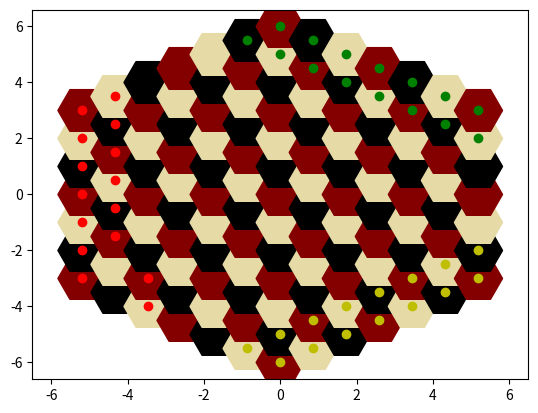

Here is the Python script that generated this plot:
from matplotlib import pyplot as plt

# TODO: make moves available to each player, rotate board + pieces func
# Make knight_moves for unpromoted
# impose restricitions on movement of bishop and rook if other pieces in the way

# IDEA: could make rotateall120 a decorator with number of turns input and revert to original after

# DEBUG: non-pawn pieces don't respond well to piece_moves, return only original position - SOLVED
# Might be a problem with piece.plyr type (int or str) but might not be ... who knows

class Piece:
    def __init__(self, position, player, type, promoted = False,):
        self.pos = position
        self.plyr = player
        self.typ = type
        self.prom = [promoted, '']

    def __repr__(self):
        return f"[{self.pos}, {self.plyr}, {self.typ}, {self.prom}]"
        # Excellent...

class Board:
    def __init__(self):
        self.squares = []
        for i in range(-6,7):
            for j in range(-6,7):
                for k in range(-6,7):
                    if i + j + k == 0:
                        self.squares.append([i,j,k])
        self.add_colours()
        self.pieces = {
            '1': [],
            '2': [],
            '3': []
        }

        #insted of hard coding all setups, setup one and rotate the board underneath
        for i in range(3):    
            self.setup(str(i+1))
            self.rotateboard120()

    def getcor(self, i):
        return self.squares[i][:3]

    def add_colours(self):
        colours = ['r', 'b', 'w']
        c_list = []
        index = 0
        for i in range(-6,1):
            length = 13 + i
            for j in range(length):
                c_list.append(colours[index])
                index = (index + 1) % 3
            if length % 3 == 2:
                index = (index + 2) % 3
            elif length % 3 == 0:
                index = (index + 1) % 3
        index = (index + 1)% 3
        for i in range(-1,-7,-1):
            length = 13 + i
            for j in range(length):
                c_list.append(colours[index])
                index = (index + 1) % 3
            if length % 3 == 1:
                index = (index + 1) % 3
            elif length % 3 == 0:
                index = (index + 2) % 3
        for i in range(127):
            self.squares[i].append(c_list[i])

    #rotate only board
    def rotateboard120(self):
        for i in range(127):
            x, y, z = self.squares[i][0], self.squares[i][1], self.squares[i][2]
            self.squares[i][0], self.squares[i][1], self.squares[i][2] = y, z ,x

    #rotate board and pieces
    def rotateall120(self):
        self.rotateboard120()
        for i in range(1,4):
            for j in range(len(self.pieces[str(i)])):
                x, y, z = self.pieces[str(i)][j].pos[0], self.pieces[str(i)][j].pos[1], self.pieces[str(i)][j].pos[2]
                self.pieces[str(i)][j].pos[0], self.pieces[str(i)][j].pos[1], self.pieces[str(i)][j].pos[2] = y, z ,x

    def setup(self, player):
        front_row = ['rook', 'knight', 'bishop', 'king', 'bishop', 'knight', 'rook']
        for i in range(7):
            cor = self.getcor(i)
            newpiece = Piece(cor, player, front_row[i])
            if i in [0,1,2]:
                newpiece.prom[1] = 'r'
            elif i in [4,5,6]:
                newpiece.prom[1] = 'l'
            self.pieces[player].append(newpiece)
        for i in range(7,15):
            cor = self.getcor(i)
            newpawn = Piece(cor, player, 'pawn')
            if i in [7,8,9,10]:
                newpawn.prom[1] = 'r'
            elif i in [11,12,13,14]:
                newpawn.prom[1] = 'l'
            self.pieces[player].append(newpawn)

    def contains(self, cor):
        pieces = [x for y in self.pieces.values() for x in y]
        for piece in pieces:
            if piece.pos == cor:
                return piece
        else:
            return None
    # Currently useless but might come in useful in future
    def exists(self, piece):
        for cor in self.square:
            if piece.pos == cor[:3]:
                return True
            else:
                return False

    #'squash' board into 2d format - for visual repr
    def to2d(self):
        for i in range(127):
            self.squares[i].pop(2)
        for i in [1,2,3]:
            for j in range(15):
                self.pieces[str(i)][j].pos.pop(2)

class Game:
    def __init__(self,players):
        self.board = Board()
        self.players = {players[0]:'1', players[1]:'2', players[2]:'3'}
        self.captured = {'1':[],'2':[],'3':[]}
        self.turn = 1
    def move(self, player, frm, new):
        allowed = True
        capture = False
        frmpiece = self.board.contains(frm)
        newpiece = self.board.contains(new)
        playerpieces = list(self.board.pieces[player])
        #new exists in board
        for sq in self.board.squares:
            if new == sq[:3]:
                break
        else:
            allowed = False
        #piece is player's or can capture
        if newpiece != None:
            if newpiece.plyr == player:
                allowed = False
            else:
                capture = True
        #move is in possible moves
        if not new in self.piece_moves(frmpiece):
            allowed = False
        if allowed:
            if capture:
                cap_piece = newpiece
                self.captured[player].append(cap_piece)
                self.board.pieces[cap_piece.plyr].remove(cap_piece)
            self.board.pieces[player][playerpieces.index(frmpiece)].pos = new

    #calculating the possible moves a piece can have
    def piece_moves(self, piece):
        def move_by(frm, by):
            temp = frm
            for i in range(3):
                temp[i] = by[i] + frm[i]
            return temp

        def pawn_moves(self, piece):
            current = list(piece.pos)
            moves = []
            if False in piece.prom:
                if 'l' in piece.prom:
                    moves.append(move_by(current, [1,0,1]))
                elif 'r' in piece.prom:
                    moves.append(move_by(current, [1,-1,0]))
            return moves

        def king_moves(self, piece):
            current = list(piece.pos)
            moves = []
            for i in [-2,-1,0,1,2]:
                for j in [-2,-1,0,1,2]:
                    for k in [-2,-1,0,1,2]:
                        by = [i, j, k]
                        if i+j+k == 0:
                            if -2 in by and 2 in by and 0 in by:
                                pass
                            else:
                                moves.append(move_by(current, by))
            if False in piece.prom:
                for mv in moves:
                    if current[0] - mv[0] <= 0:
                        moves.remove(mv)
            return moves

        def bishop_moves(self, piece):
            current = list(piece.pos)
            moves = []
            for i in range(-6, 7):
                for j in range(-6, 7):
                    for k in range(-6, 7):
                        if i + j + k == 0 and (i == k or j == i or k == j):
                            moves.append(move_by(current, [i,j,k]))
            for mv in moves:
                exists = False
                for pos in self.board.squares:
                    if mv == pos[:3]:
                        exists = True
                if not exists:
                    moves.remove(mv)

            if False in piece.prom:
                for mv in moves:
                    if mv[0] < current[0]:
                        moves.remove(mv)
                    if 'l' in piece.prom:
                        if mv[1] - mv[2] < current[1] - current[2]:
                            moves.remove(mv)
                    elif 'r' in piece.prom:
                        if mv[2] - mv[1] < current[2] - current[1]:
                            moves.remove(mv)
            return moves

        def rook_moves(self, piece):
            current = list(piece.pos)
            moves = []
            if piece.prom == True:
                for i in range(-12,13):
                    for j in range(-12,13):
                        moves.append([i,j,current[2]])
                        moves.append([current[2],i,j])
                        moves.append([i,current[2],j])
                for mv in moves:
                    exists = False
                    for pos in self.board.squares:
                        if mv == pos[:3]:
                            exists = True
                    if not exists:
                        moves.remove(mv)
            if False in piece.prom:
                if 'l' in piece.prom:
                    for i in range(1,7):
                        moves.append(move_by(current,[i,0,-i]))
                elif 'r' in piece.prom:
                    for i in range(1,7):
                        moves.append(move_by(list(piece.pos),[i,-i,0]))
            return moves

        def knight_moves(self, piece):
            current = list(piece.pos)
            moves = []
            if True in piece.prom:
                possibilities = [[1,2,-3],[2,1,-3],[3,-1,-2],[3,-2,-1],[2,-3,1],[1,-3,2],[-1,-2,3],[-2,-1,3],[-3,1,2],[-3,2,1],[-2,3,-1],[-1,3,-2]]
                for i in possibilities:
                    moves.append(move_by(current, i))
            return moves
        movesdict = {
            'pawn': pawn_moves,
            'king': king_moves,
            'bishop': bishop_moves,
            'rook': rook_moves,

        }
        return movesdict[piece.typ](self,piece)


game = Game(['Gauss','Riemann','Euler'])
#theoretical game // semi pseudo
def play_game():
    while not winner:
        player = str(game.turn((game.turn - 1) % 3 + 1))
        print('{}\' move'.format(game.players.keys(int(player) - 1)))
        move = input('>>') # list(from, to)
        if player == '2':
            game.board.rotateall120()
            game.move(player, move[0], move[1])
            game.board.rotateall120()
            game.board.rotateall120()
        elif player == '3':
            game.board.rotateall120()
            game.board.rotateall120()
            game.move(player, move[0], move[1])
            game.board.rotateall120()
        game.turm += 1

#move tests
game.move('1', [-5,-1,6], [-4,-2,6])
game.move('1', [-5,0,5], [-4,-1,5])
game.move('1', [-6,3,3], [-4,2,2])

#for visual repr on pyplot
sc = 0.86603
def showboard():
    space = game.board.squares
    x = []
    y = []
    c = []
    for i in space:
        x.append(i[0] * sc)
        y.append(i[1] + (0.5 * i[0]))
        if i[2] == 'b':
            c.append('k')
        elif i[2] == 'r':
            c.append('xkcd:dark red')
        elif i[2] == 'w':
            c.append('xkcd:beige')
    plt.scatter(x,y, 1200, c = c, marker = 'H')
def showpieces():
    p = game.board.pieces
    for i in range(15):
        a = game.board.pieces['1'][i].pos[0]
        b = game.board.pieces['1'][i].pos[1] + 0.5 * a
        plt.scatter(a * sc,b,c="r")
    for i in range(15):
        a = game.board.pieces['2'][i].pos[0]
        b = game.board.pieces['2'][i].pos[1] + 0.5 * a
        plt.scatter(a * sc, b,c="g")
    for i in range(15):
        a = game.board.pieces['3'][i].pos[0]
        b = game.board.pieces['3'][i].pos[1] + 0.5 * a
        plt.scatter(a * sc,b,c="y")

game.board.to2d()
showboard()
showpieces()
plt.xlim(-6.5,6.5)
plt.show()
